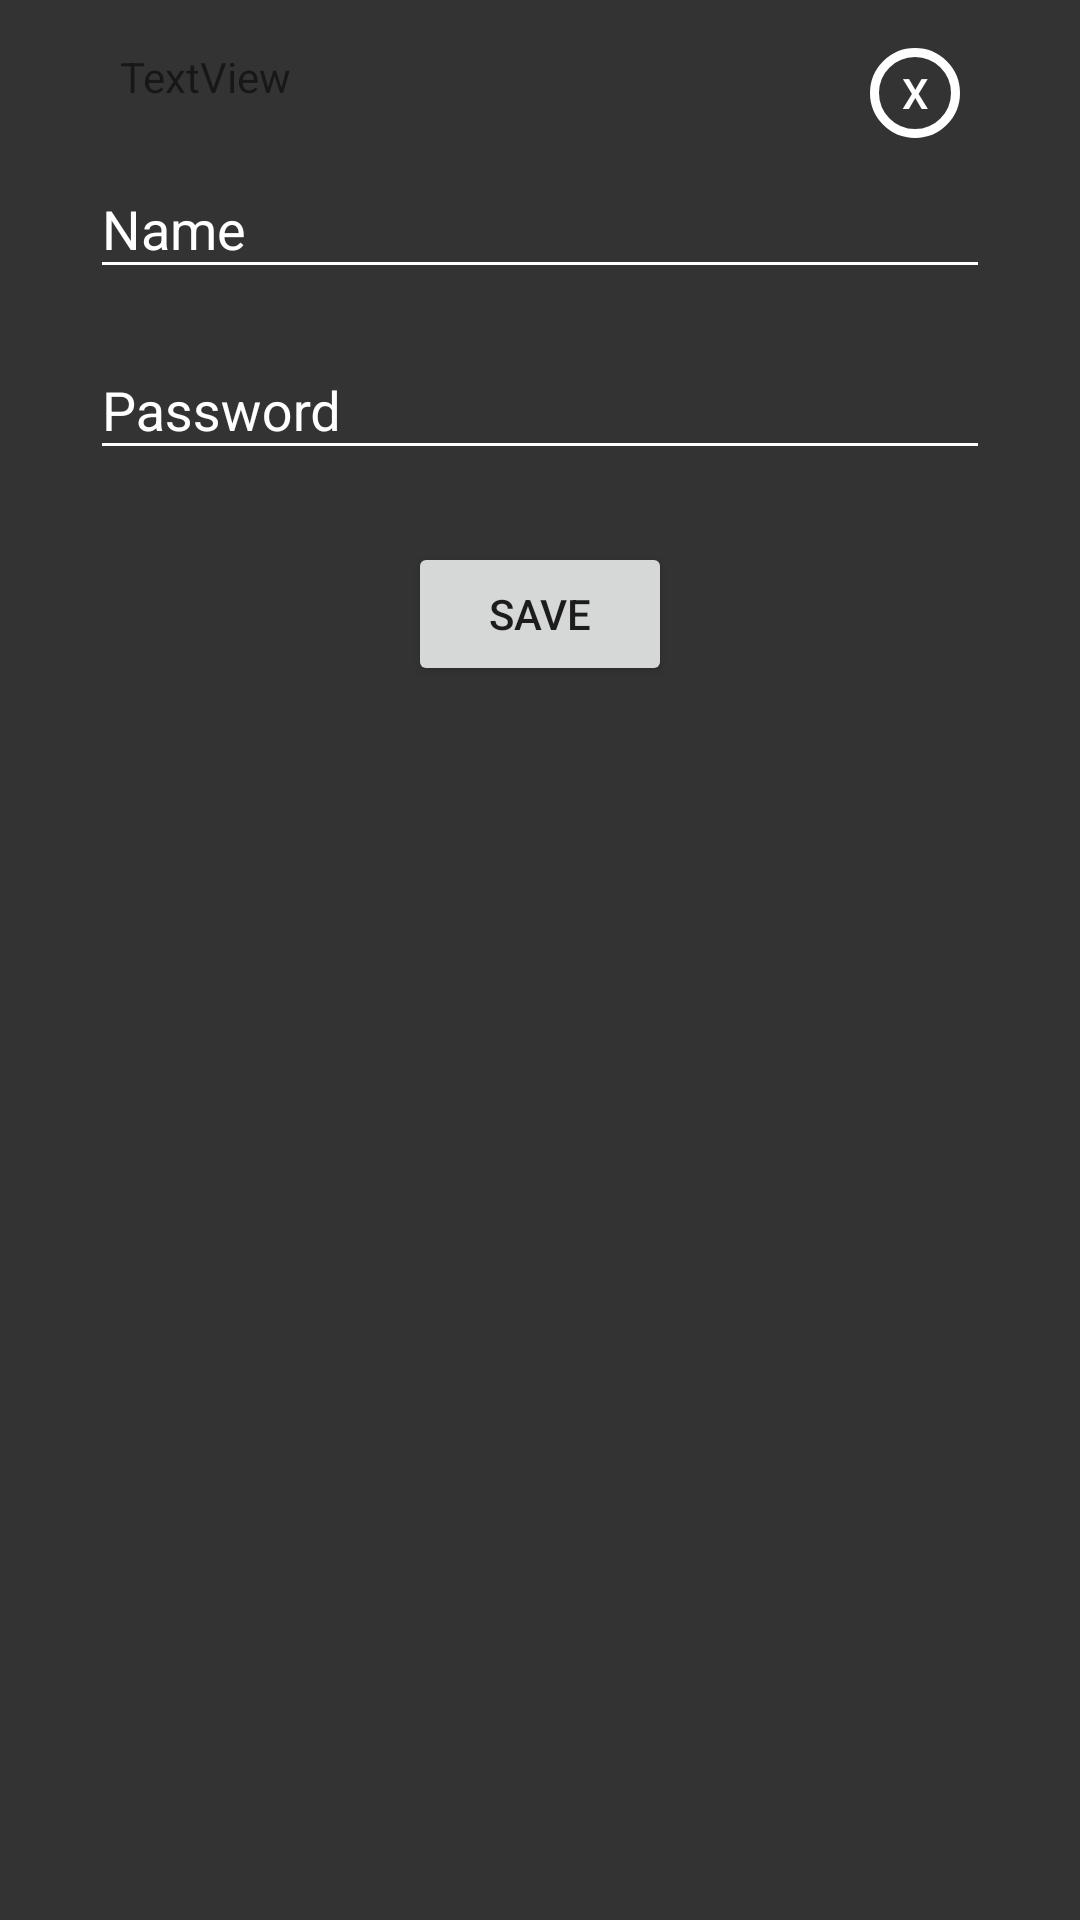

The Android layout XML behind this screen, and the referenced resources:
<!-- AndroidManifest.xml: application theme AppTheme -->
<!-- res/layout/activity_add__ps__menu.xml -->
<?xml version="1.0" encoding="utf-8"?>
<android.support.constraint.ConstraintLayout xmlns:android="http://schemas.android.com/apk/res/android"
    xmlns:app="http://schemas.android.com/apk/res-auto"
    xmlns:tools="http://schemas.android.com/tools"
    android:layout_width="385dp"
    android:layout_height="250dp"
    android:layout_gravity="center"
    android:background="#333333"
    tools:context=".PS_Menu.Add_PS_Menu">

    <android.support.design.widget.TextInputLayout
        android:id="@+id/inputLayout_addPS_Name"
        android:layout_width="300dp"
        android:layout_height="wrap_content"
        android:layout_marginEnd="8dp"
        android:layout_marginStart="8dp"
        android:layout_marginTop="44dp"
        android:gravity="center"
        android:textColorHint="@color/White"
        app:layout_constraintEnd_toEndOf="parent"
        app:layout_constraintStart_toStartOf="parent"
        app:layout_constraintTop_toTopOf="parent">

        <android.support.design.widget.TextInputEditText
            android:id="@+id/editText_addPS_Name"
            android:layout_width="match_parent"
            android:layout_height="wrap_content"
            android:backgroundTint="@color/White"
            android:hint="Name" />
    </android.support.design.widget.TextInputLayout>

    <android.support.design.widget.TextInputLayout
        android:id="@+id/inputLayout_addPS_Password"
        android:layout_width="300dp"
        android:layout_height="wrap_content"
        android:layout_marginTop="8dp"
        android:gravity="center"
        android:textColorHint="@color/White"
        app:layout_constraintEnd_toEndOf="@+id/inputLayout_addPS_Name"
        app:layout_constraintStart_toStartOf="@+id/inputLayout_addPS_Name"
        app:layout_constraintTop_toBottomOf="@+id/inputLayout_addPS_Name">

        <android.support.design.widget.TextInputEditText
            android:id="@+id/editText_addPS_Password"
            android:layout_width="match_parent"
            android:layout_height="wrap_content"
            android:backgroundTint="@color/White"
            android:hint="Password" />
    </android.support.design.widget.TextInputLayout>

    <Button
        android:id="@+id/btn_save_PS"
        android:layout_width="wrap_content"
        android:layout_height="wrap_content"
        android:layout_marginTop="24dp"
        android:text="Save"
        app:layout_constraintEnd_toEndOf="@+id/inputLayout_addPS_Password"
        app:layout_constraintStart_toStartOf="@+id/inputLayout_addPS_Password"
        app:layout_constraintTop_toBottomOf="@+id/inputLayout_addPS_Password" />

    <Button
        android:id="@+id/btn_exit_addPS"
        android:layout_width="30dp"
        android:layout_height="30dp"
        android:layout_marginEnd="40dp"
        android:layout_marginTop="16dp"
        android:background="@drawable/exit_rounded_button"
        android:text="X"
        android:textColor="@color/White"
        app:layout_constraintEnd_toEndOf="parent"
        app:layout_constraintTop_toTopOf="parent" />

    <TextView
        android:id="@+id/textView2"
        android:layout_width="wrap_content"
        android:layout_height="wrap_content"
        android:layout_marginStart="40dp"
        android:layout_marginTop="16dp"
        android:text="TextView"
        app:layout_constraintStart_toStartOf="parent"
        app:layout_constraintTop_toTopOf="parent" />

</android.support.constraint.ConstraintLayout>
<!-- resources referenced by this layout -->
<resources>
  <color name="White">#ffffff</color>
  <!-- drawable exit_rounded_button (drawable) -->
  <?xml version="1.0" encoding="utf-8"?>
  <shape xmlns:android="http://schemas.android.com/apk/res/android"
      android:shape="oval">
  
      <stroke
          android:width="3dp"
          android:color="@color/White" />
  
  </shape>
  <style name="AppTheme" parent="Theme.AppCompat.Light.NoActionBar">
          
          <item name="colorPrimary">@color/colorPrimary</item>
          <item name="colorPrimaryDark">@color/colorPrimaryDark</item>
          <item name="colorAccent">@color/colorAccent</item>
      </style>
  <color name="colorPrimary">#3F51B5</color>
  <color name="colorPrimaryDark">#303F9F</color>
  <color name="colorAccent">#ff4081</color>
</resources>
